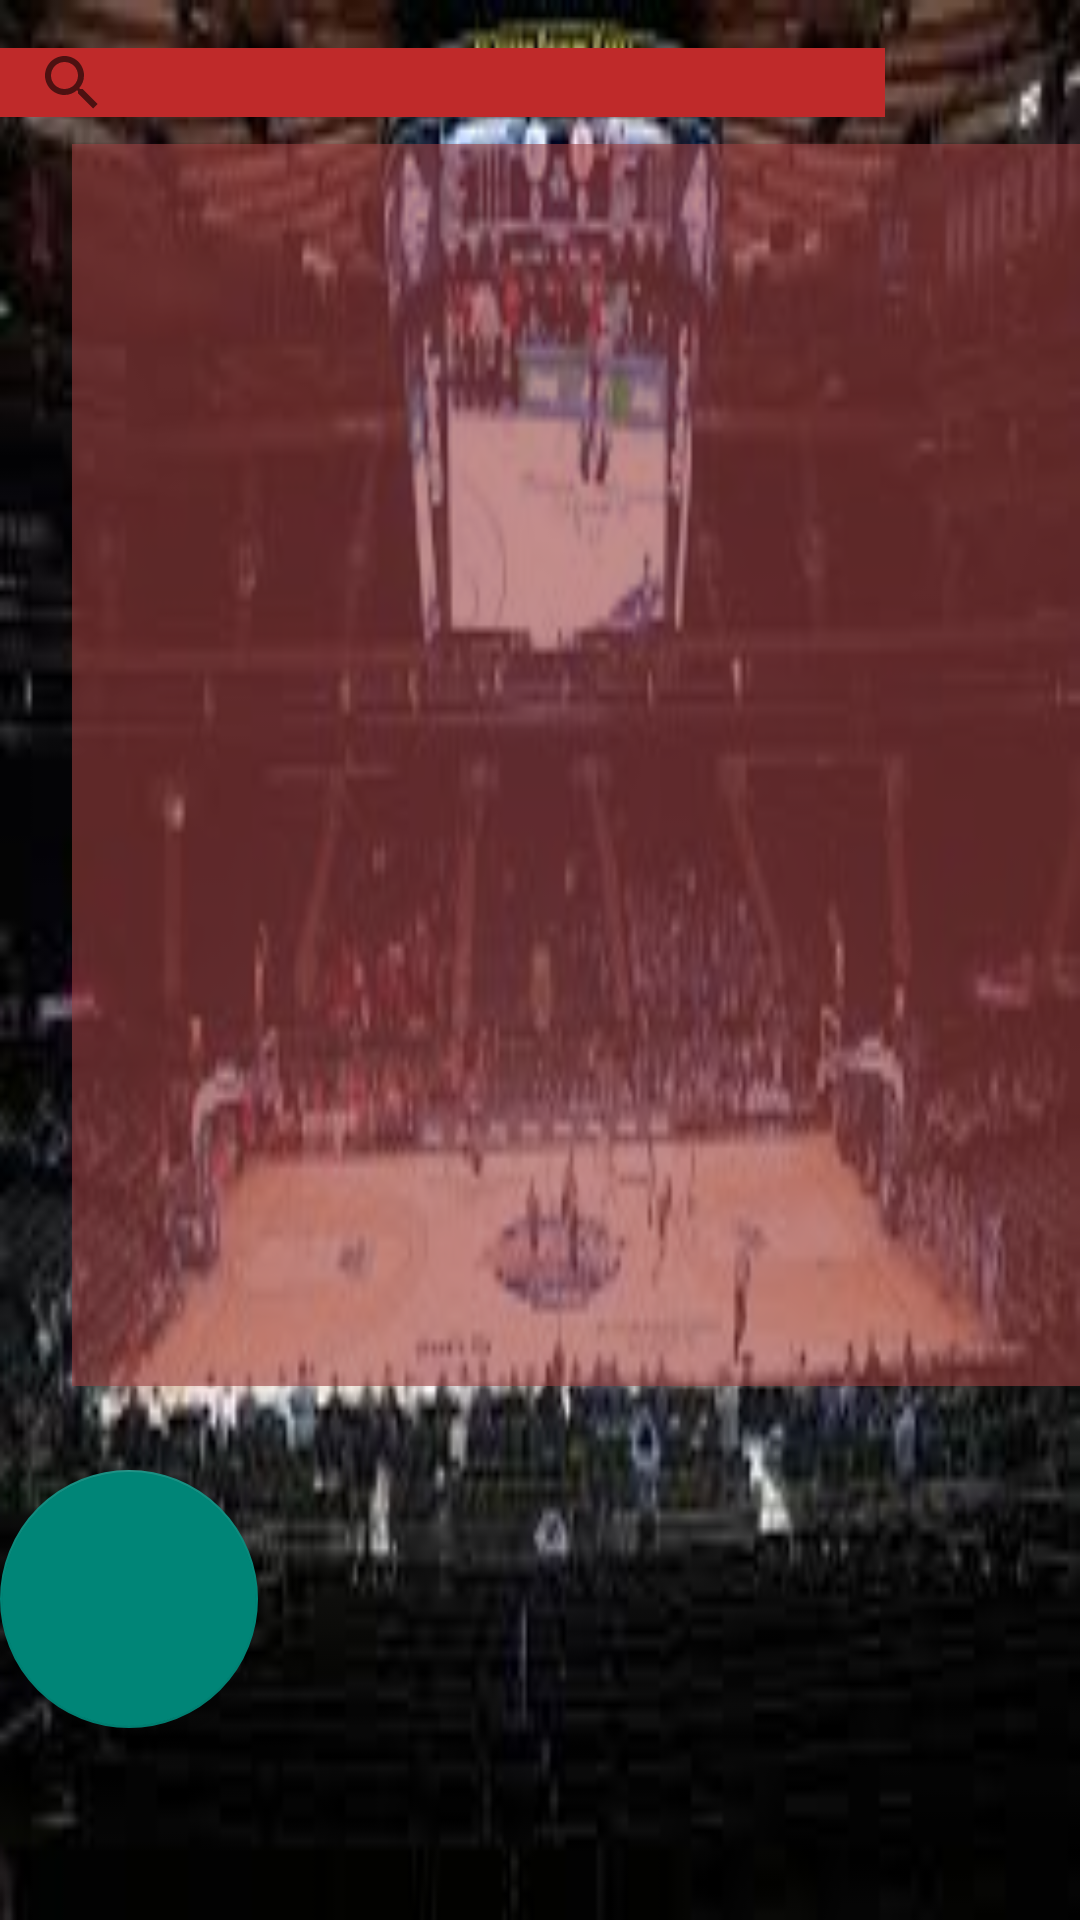

This screen was rendered from an Android layout file. Write that file and the resources it references.
<!-- AndroidManifest.xml: application theme Theme.BasketballGames -->
<!-- res/layout/activity_b_b_games_list.xml -->
<?xml version="1.0" encoding="utf-8"?>
<androidx.constraintlayout.widget.ConstraintLayout xmlns:android="http://schemas.android.com/apk/res/android"
    xmlns:app="http://schemas.android.com/apk/res-auto"
    xmlns:tools="http://schemas.android.com/tools"
    android:layout_width="match_parent"
    android:layout_height="match_parent"
android:background="@drawable/download"
    tools:context=".Activities.BBGamesList">

    <androidx.recyclerview.widget.RecyclerView
        android:id="@+id/bb_games"
        android:layout_width="362dp"
        android:layout_height="414dp"
        android:layout_marginStart="24dp"
        android:layout_marginLeft="24dp"
        android:layout_marginTop="9dp"
        android:layout_marginEnd="25dp"
        android:layout_marginRight="25dp"
        android:background="#989D4141"
        app:layout_constraintEnd_toEndOf="parent"
        app:layout_constraintHorizontal_bias="0.0"
        app:layout_constraintStart_toStartOf="parent"
        app:layout_constraintTop_toBottomOf="@+id/searchGames" />

    <com.google.android.material.floatingactionbutton.FloatingActionButton
        android:id="@+id/floating"
        android:layout_width="89dp"
        android:layout_height="86dp"
        android:layout_marginTop="28dp"
        android:clickable="true"
        app:layout_constraintTop_toBottomOf="@+id/bb_games"
        app:srcCompat="@drawable/ic_baseline_add"
        tools:layout_editor_absoluteX="292dp" />

    <SearchView
        android:id="@+id/searchGames"
        android:layout_width="295dp"
        android:layout_height="23dp"
        android:layout_marginTop="16dp"
        android:background="#BF2A2A"
        app:layout_constraintTop_toTopOf="parent"
        tools:layout_editor_absoluteX="50dp" />
</androidx.constraintlayout.widget.ConstraintLayout>
<!-- resources referenced by this layout -->
<resources>
  <!-- drawable download: jpg bitmap (drawable, 10571 bytes) -->
  <style name="Theme.BasketballGames" parent="Theme.AppCompat.Light.DarkActionBar">
          
          <item name="colorPrimary">#FFD600</item>
          <item name="colorPrimaryVariant">@color/purple_700</item>
          <item name="colorOnPrimary">#FFFFFF</item>
          
          <item name="colorSecondary">@color/teal_200</item>
          <item name="titleTextColor">@color/teal_200</item>
          <item name="colorSecondaryVariant">@color/teal_700</item>
          <item name="colorOnSecondary">@color/black</item>
          <item name="android:textColorPrimary">@color/black</item>
          
  
          <item name="android:statusBarColor" tools:targetApi="l">?attr/colorPrimaryVariant</item>
          
      </style>
  <color name="purple_700">#FF3700B3</color>
  <color name="teal_200">#FF03DAC5</color>
  <color name="teal_700">#FF018786</color>
  <color name="black">#6200EA</color>
</resources>
